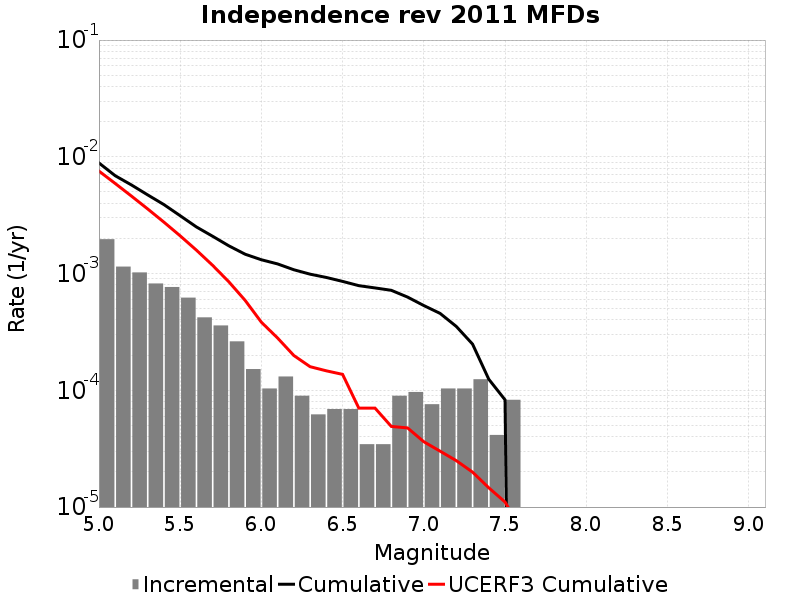

Values plotted in this chart, from the file beside it:
Magnitude, Incremental Rate, Cumulative Rate, UCERF3 Cumulative Rate
5.05, 0.001969, 0.008858, 0.007548
5.15, 0.001147, 0.006889, 0.005911
5.25, 0.001023, 0.005742, 0.00461
5.35, 8.2220667E-4, 0.004719, 0.003577
5.45, 7.6693227E-4, 0.003897, 0.002757
5.55, 6.21837E-4, 0.00313, 0.002105
5.65, 4.214673E-4, 0.002508, 0.001587
5.75, 3.592836E-4, 0.002087, 0.001176
5.85, 2.625534E-4, 0.001727, 8.48786E-4
5.95, 1.5200459E-4, 0.001465, 5.8926624E-4
6.05, 1.036395E-4, 0.001313, 3.8312242E-4
6.15, 1.312767E-4, 0.001209, 2.8027775E-4
6.25, 8.98209E-5, 0.001078, 1.9858532E-4
6.35, 6.21837E-5, 9.880299E-4, 1.5932339E-4
6.45, 6.9092996E-5, 9.2584617E-4, 1.4684506E-4
6.55, 6.9092996E-5, 8.567532E-4, 1.3693793E-4
6.65, 3.4546498E-5, 7.876602E-4, 7.0305825E-5
6.75, 3.4546498E-5, 7.531137E-4, 7.0305825E-5
6.85, 8.98209E-5, 7.185672E-4, 4.9030354E-5
6.95, 9.67302E-5, 6.287463E-4, 4.7636444E-5
7.05, 7.6002296E-5, 5.320161E-4, 3.626263E-5
7.15, 1.036395E-4, 4.560138E-4, 3.0121393E-5
7.25, 1.036395E-4, 3.523743E-4, 2.4972655E-5
7.35, 1.243674E-4, 2.487348E-4, 1.992076E-5
7.45, 4.1455798E-5, 1.243674E-4, 1.4616231E-5
7.55, 8.2911596E-5, 8.2911596E-5, 1.1049748E-5
7.65, 0.0, 0.0, 6.3768257E-6
7.75, 0.0, 0.0, 1.427862E-6
7.85, 0.0, 0.0, 0.0
7.95, 0.0, 0.0, 0.0
8.05, 0.0, 0.0, 0.0
8.15, 0.0, 0.0, 0.0
8.25, 0.0, 0.0, 0.0
8.35, 0.0, 0.0, 0.0
8.45, 0.0, 0.0, 0.0
8.55, 0.0, 0.0, 0.0
8.65, 0.0, 0.0, 0.0
8.75, 0.0, 0.0, 0.0
8.85, 0.0, 0.0, 0.0
8.95, 0.0, 0.0, 0.0
9.05, 0.0, 0.0, 0.0
